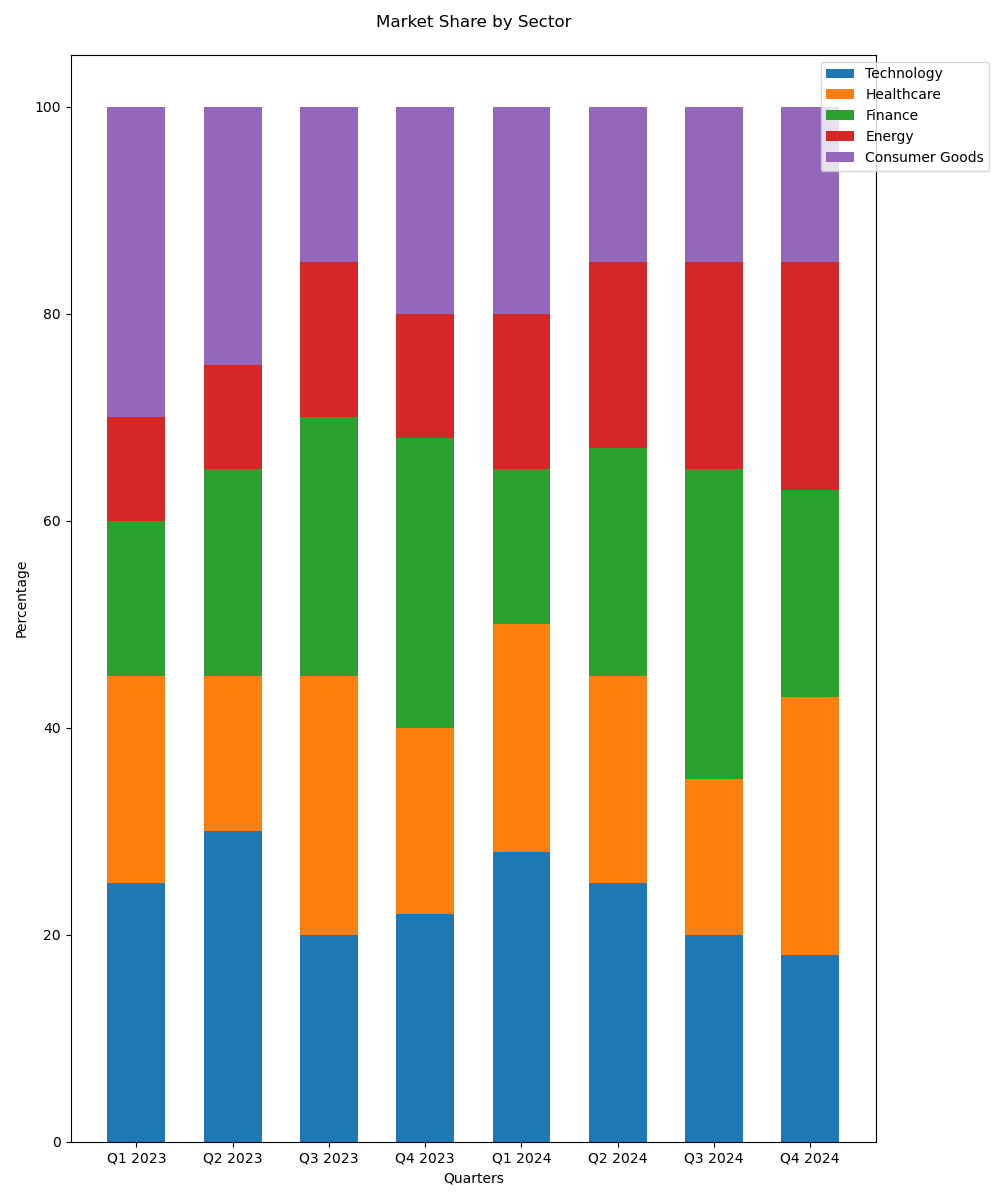

The data file committed next to this chart (first rows):
Sector, Technology, Healthcare, Finance, Energy, Consumer Goods
Q1 2023, 25, 20, 15, 10, 30
Q2 2023, 30, 15, 20, 10, 25
Q3 2023, 20, 25, 25, 15, 15
Q4 2023, 22, 18, 28, 12, 20
Q1 2024, 28, 22, 15, 15, 20
Q2 2024, 25, 20, 22, 18, 15
Q3 2024, 20, 15, 30, 20, 15
Q4 2024, 18, 25, 20, 22, 15
